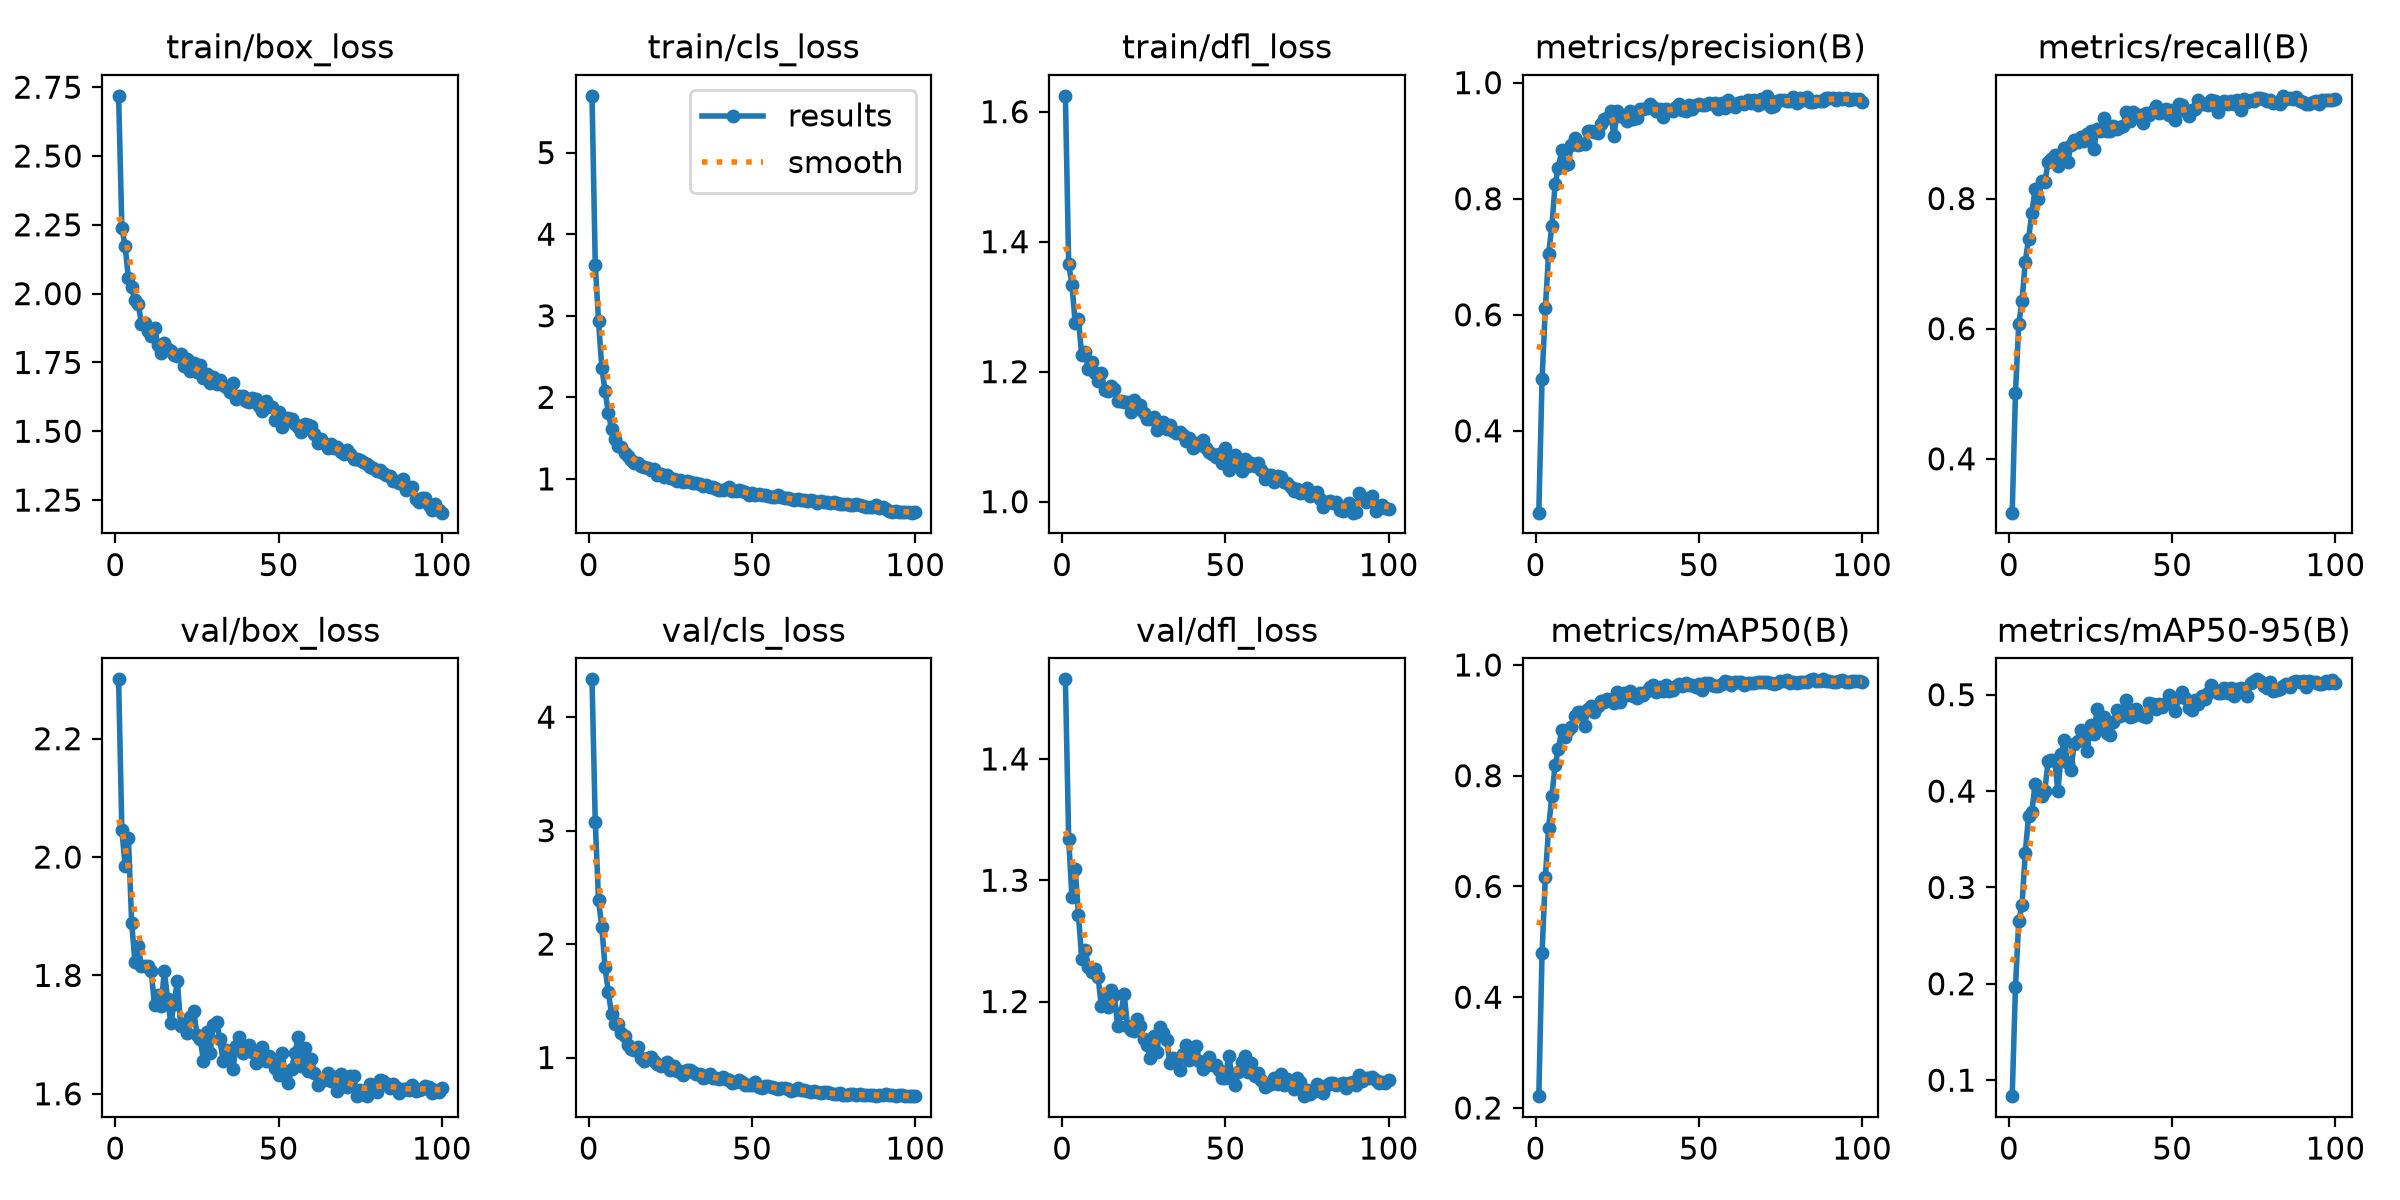

The file beside this chart, header and first rows:
epoch, time, train/box_loss, train/cls_loss, train/dfl_loss, metrics/precision(B), metrics/recall(B), metrics/mAP50(B), metrics/mAP50-95(B), val/box_loss, val/cls_loss, val/dfl_loss, lr/pg0, lr/pg1, lr/pg2
1, 28.42, 2.719, 5.696, 1.624, 0.259, 0.3172, 0.2213, 0.08339, 2.3, 4.333, 1.466, 0.0003317, 0.0003317, 0.0003317
2, 52.91, 2.24, 3.627, 1.366, 0.4893, 0.5011, 0.4807, 0.1969, 2.045, 3.075, 1.334, 0.0006584, 0.0006584, 0.0006584
3, 77.03, 2.173, 2.936, 1.334, 0.611, 0.6072, 0.6169, 0.2654, 1.985, 2.384, 1.286, 0.0009786, 0.0009786, 0.0009786
4, 101, 2.055, 2.364, 1.275, 0.7056, 0.6419, 0.7056, 0.2815, 2.033, 2.154, 1.309, 0.0009703, 0.0009703, 0.0009703
5, 125.9, 2.023, 2.076, 1.281, 0.7523, 0.7026, 0.7635, 0.3357, 1.889, 1.794, 1.271, 0.0009604, 0.0009604, 0.0009604
6, 150.3, 1.975, 1.812, 1.225, 0.8255, 0.7379, 0.8189, 0.3741, 1.823, 1.577, 1.235, 0.0009505, 0.0009505, 0.0009505
7, 175, 1.964, 1.607, 1.231, 0.8537, 0.7772, 0.8486, 0.3782, 1.85, 1.381, 1.243, 0.0009406, 0.0009406, 0.0009406
8, 199.9, 1.89, 1.491, 1.205, 0.8832, 0.8143, 0.8822, 0.4069, 1.816, 1.291, 1.229, 0.0009307, 0.0009307, 0.0009307
9, 225, 1.894, 1.401, 1.214, 0.8575, 0.7988, 0.8691, 0.396, 1.815, 1.295, 1.224, 0.0009208, 0.0009208, 0.0009208
10, 250.5, 1.864, 1.386, 1.198, 0.8604, 0.8265, 0.8831, 0.3953, 1.816, 1.213, 1.227, 0.0009109, 0.0009109, 0.0009109
11, 275.7, 1.846, 1.318, 1.186, 0.8924, 0.8248, 0.8878, 0.4006, 1.807, 1.189, 1.221, 0.000901, 0.000901, 0.000901
12, 301.2, 1.875, 1.286, 1.198, 0.9042, 0.8561, 0.9073, 0.4313, 1.749, 1.112, 1.196, 0.0008911, 0.0008911, 0.0008911
13, 326.8, 1.812, 1.228, 1.171, 0.8918, 0.8615, 0.9151, 0.4324, 1.767, 1.077, 1.206, 0.0008812, 0.0008812, 0.0008812
14, 352.3, 1.786, 1.198, 1.17, 0.8941, 0.867, 0.9155, 0.4319, 1.748, 1.065, 1.196, 0.0008713, 0.0008713, 0.0008713
15, 377.7, 1.823, 1.198, 1.178, 0.8944, 0.8507, 0.8897, 0.3998, 1.807, 1.096, 1.209, 0.0008614, 0.0008614, 0.0008614
16, 403.1, 1.799, 1.152, 1.174, 0.9165, 0.8682, 0.9197, 0.438, 1.761, 0.9994, 1.205, 0.0008515, 0.0008515, 0.0008515
17, 428.7, 1.791, 1.144, 1.155, 0.9176, 0.8782, 0.9252, 0.4533, 1.719, 0.9672, 1.18, 0.0008416, 0.0008416, 0.0008416
18, 455.4, 1.776, 1.133, 1.155, 0.9143, 0.8557, 0.9151, 0.4288, 1.752, 0.9921, 1.19, 0.0008317, 0.0008317, 0.0008317
19, 480.7, 1.772, 1.111, 1.153, 0.9128, 0.8821, 0.9254, 0.4222, 1.791, 1.008, 1.207, 0.0008218, 0.0008218, 0.0008218
20, 506.2, 1.779, 1.125, 1.153, 0.9289, 0.89, 0.9346, 0.4493, 1.714, 0.9666, 1.18, 0.0008119, 0.0008119, 0.0008119
21, 532.1, 1.736, 1.052, 1.139, 0.9367, 0.8862, 0.9325, 0.4515, 1.718, 0.9455, 1.176, 0.000802, 0.000802, 0.000802
22, 557.7, 1.763, 1.063, 1.156, 0.9391, 0.895, 0.9385, 0.4631, 1.704, 0.9216, 1.176, 0.0007921, 0.0007921, 0.0007921
23, 583.3, 1.721, 1.027, 1.144, 0.9504, 0.8888, 0.9368, 0.4557, 1.729, 0.9358, 1.186, 0.0007822, 0.0007822, 0.0007822
24, 609, 1.747, 1.051, 1.149, 0.9074, 0.899, 0.9304, 0.4417, 1.741, 0.9603, 1.18, 0.0007723, 0.0007723, 0.0007723
25, 635.1, 1.714, 1.015, 1.137, 0.9516, 0.9046, 0.9511, 0.4685, 1.699, 0.8871, 1.169, 0.0007624, 0.0007624, 0.0007624
26, 660.6, 1.74, 0.9926, 1.127, 0.9423, 0.8767, 0.933, 0.4594, 1.692, 0.9213, 1.164, 0.0007525, 0.0007525, 0.0007525
27, 686.5, 1.694, 0.9788, 1.127, 0.941, 0.9072, 0.9493, 0.4848, 1.655, 0.8843, 1.154, 0.0007426, 0.0007426, 0.0007426
28, 712.2, 1.708, 0.9897, 1.13, 0.9334, 0.9044, 0.9466, 0.4652, 1.704, 0.8777, 1.172, 0.0007327, 0.0007327, 0.0007327
29, 737.8, 1.675, 0.9623, 1.11, 0.9515, 0.9233, 0.9531, 0.4772, 1.669, 0.8472, 1.158, 0.0007228, 0.0007228, 0.0007228
30, 763.8, 1.699, 0.9768, 1.117, 0.9369, 0.9038, 0.944, 0.4603, 1.715, 0.8915, 1.179, 0.0007129, 0.0007129, 0.0007129
31, 790, 1.672, 0.9661, 1.123, 0.94, 0.9032, 0.9402, 0.458, 1.722, 0.8894, 1.174, 0.000703, 0.000703, 0.000703
32, 815.5, 1.688, 0.9544, 1.112, 0.9538, 0.9116, 0.9492, 0.4713, 1.692, 0.8714, 1.169, 0.0006931, 0.0006931, 0.0006931
33, 841.3, 1.666, 0.9522, 1.118, 0.9554, 0.9065, 0.9454, 0.4843, 1.656, 0.8548, 1.149, 0.0006832, 0.0006832, 0.0006832
34, 867.2, 1.661, 0.9312, 1.108, 0.9557, 0.91, 0.9525, 0.4778, 1.675, 0.855, 1.153, 0.0006733, 0.0006733, 0.0006733
35, 892.9, 1.642, 0.9147, 1.105, 0.9629, 0.912, 0.9605, 0.4832, 1.667, 0.8199, 1.152, 0.0006634, 0.0006634, 0.0006634
36, 919, 1.675, 0.923, 1.108, 0.9573, 0.9336, 0.9635, 0.4943, 1.641, 0.8244, 1.144, 0.0006535, 0.0006535, 0.0006535
37, 944.6, 1.618, 0.906, 1.102, 0.9514, 0.9192, 0.951, 0.4764, 1.68, 0.8524, 1.157, 0.0006436, 0.0006436, 0.0006436
38, 970.3, 1.627, 0.8984, 1.093, 0.9544, 0.9327, 0.96, 0.4777, 1.696, 0.8198, 1.164, 0.0006337, 0.0006337, 0.0006337
39, 995.9, 1.627, 0.872, 1.098, 0.9414, 0.9284, 0.9533, 0.4847, 1.668, 0.8203, 1.152, 0.0006238, 0.0006238, 0.0006238
40, 1021, 1.61, 0.8685, 1.083, 0.9552, 0.9279, 0.9639, 0.4805, 1.675, 0.8095, 1.158, 0.0006139, 0.0006139, 0.0006139
41, 1047, 1.605, 0.8659, 1.09, 0.953, 0.9164, 0.9522, 0.4777, 1.682, 0.8249, 1.163, 0.000604, 0.000604, 0.000604
42, 1072, 1.622, 0.8706, 1.087, 0.9505, 0.9321, 0.954, 0.4764, 1.67, 0.8127, 1.151, 0.0005941, 0.0005941, 0.0005941
43, 1098, 1.618, 0.9013, 1.094, 0.9577, 0.9287, 0.9619, 0.4918, 1.653, 0.8041, 1.144, 0.0005842, 0.0005842, 0.0005842
44, 1124, 1.592, 0.8553, 1.083, 0.963, 0.9341, 0.9647, 0.4907, 1.658, 0.7795, 1.15, 0.0005743, 0.0005743, 0.0005743
45, 1149, 1.573, 0.847, 1.077, 0.9523, 0.943, 0.9616, 0.4852, 1.678, 0.7821, 1.154, 0.0005644, 0.0005644, 0.0005644
46, 1175, 1.61, 0.8636, 1.073, 0.9518, 0.9315, 0.9669, 0.4902, 1.655, 0.8028, 1.147, 0.0005545, 0.0005545, 0.0005545
47, 1201, 1.591, 0.8456, 1.069, 0.9622, 0.9333, 0.9638, 0.4869, 1.665, 0.78, 1.147, 0.0005446, 0.0005446, 0.0005446
48, 1226, 1.589, 0.8376, 1.074, 0.9543, 0.9372, 0.9634, 0.4918, 1.654, 0.7597, 1.143, 0.0005347, 0.0005347, 0.0005347
49, 1252, 1.542, 0.797, 1.06, 0.9611, 0.9291, 0.9611, 0.4996, 1.643, 0.7615, 1.137, 0.0005248, 0.0005248, 0.0005248
50, 1278, 1.569, 0.8321, 1.083, 0.9636, 0.9368, 0.9655, 0.4967, 1.633, 0.762, 1.137, 0.0005149, 0.0005149, 0.0005149
51, 1304, 1.517, 0.7991, 1.049, 0.961, 0.9209, 0.9555, 0.4831, 1.669, 0.7877, 1.155, 0.000505, 0.000505, 0.000505
52, 1330, 1.548, 0.8126, 1.062, 0.961, 0.9446, 0.9669, 0.4972, 1.637, 0.7415, 1.139, 0.0004951, 0.0004951, 0.0004951
53, 1356, 1.547, 0.8038, 1.072, 0.9653, 0.9435, 0.9666, 0.503, 1.618, 0.735, 1.132, 0.0004852, 0.0004852, 0.0004852
54, 1382, 1.546, 0.8037, 1.059, 0.9626, 0.9351, 0.963, 0.4965, 1.642, 0.7494, 1.142, 0.0004753, 0.0004753, 0.0004753
55, 1408, 1.527, 0.7906, 1.048, 0.9652, 0.9267, 0.9617, 0.4865, 1.668, 0.7498, 1.151, 0.0004654, 0.0004654, 0.0004654
56, 1433, 1.515, 0.7811, 1.066, 0.9552, 0.9358, 0.9614, 0.4843, 1.696, 0.7419, 1.155, 0.0004555, 0.0004555, 0.0004555
57, 1459, 1.496, 0.7727, 1.054, 0.9646, 0.9372, 0.9648, 0.4947, 1.646, 0.7334, 1.142, 0.0004456, 0.0004456, 0.0004456
58, 1485, 1.525, 0.8007, 1.06, 0.9566, 0.9515, 0.9703, 0.49, 1.678, 0.7198, 1.149, 0.0004357, 0.0004357, 0.0004357
59, 1511, 1.521, 0.7804, 1.055, 0.9701, 0.9446, 0.9687, 0.4986, 1.639, 0.7296, 1.138, 0.0004258, 0.0004258, 0.0004258
60, 1536, 1.519, 0.7642, 1.059, 0.9628, 0.9449, 0.9643, 0.4951, 1.659, 0.7319, 1.141, 0.0004159, 0.0004159, 0.0004159
... 40 more rows
